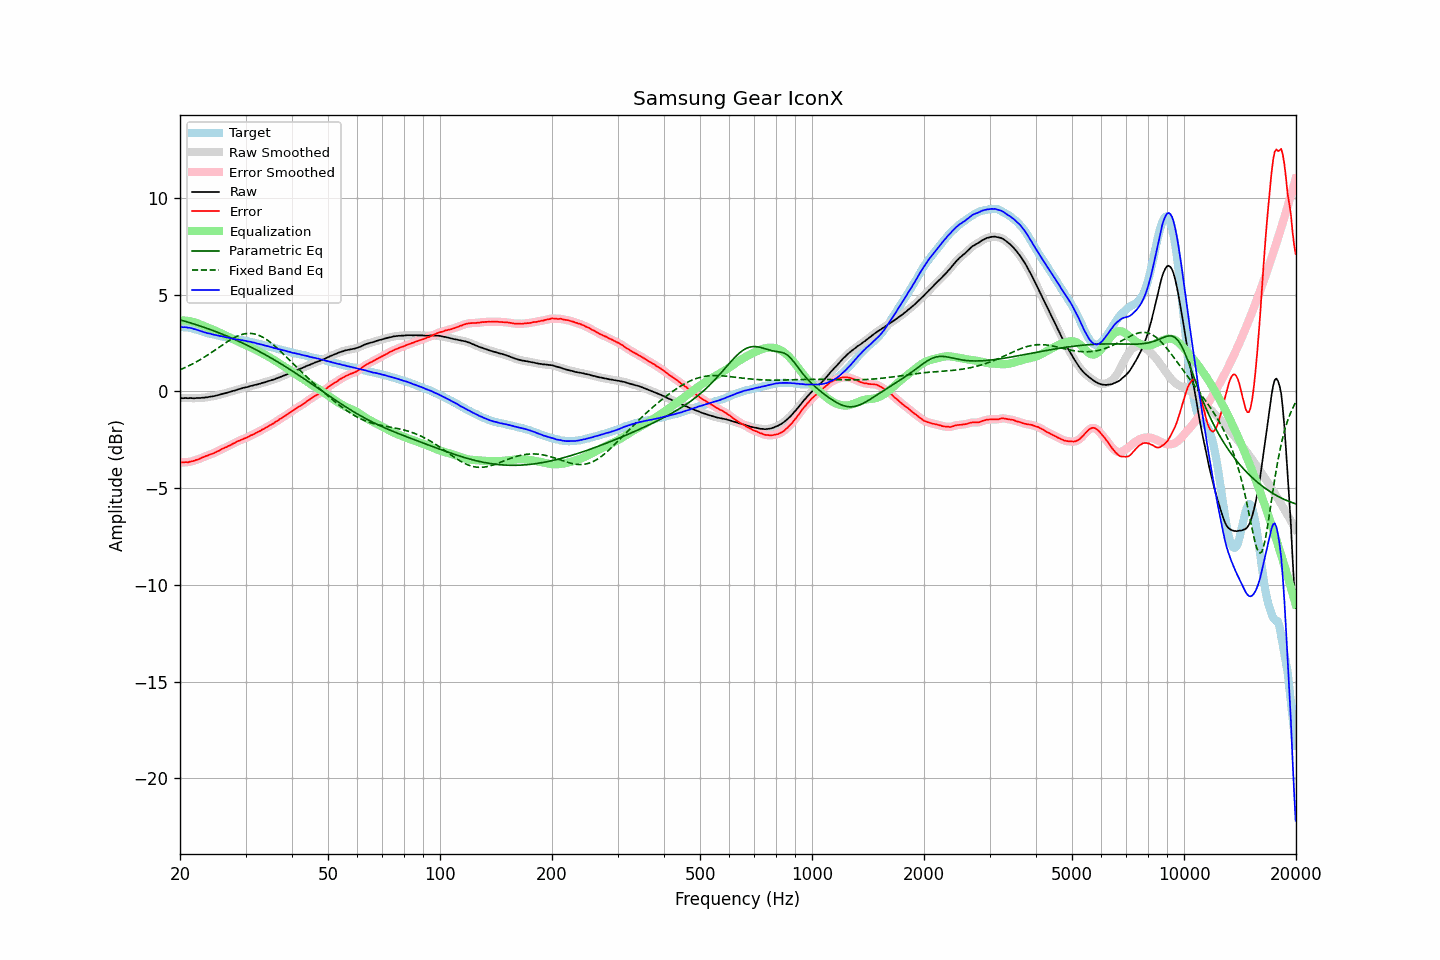

The data file committed next to this chart (first rows):
frequency, raw, error, smoothed, error_smoothed, equalization, parametric_eq, fixed_band_eq, equalized_raw, equalized_smoothed, target
20.00, -0.34, -3.68, -0.34, -3.67, 3.67, 3.70, 1.12, 3.33, 3.33, 3.33
20.20, -0.34, -3.67, -0.34, -3.67, 3.67, 3.68, 1.16, 3.33, 3.33, 3.32
20.40, -0.35, -3.68, -0.35, -3.67, 3.67, 3.66, 1.19, 3.32, 3.32, 3.32
20.61, -0.34, -3.66, -0.35, -3.66, 3.67, 3.63, 1.23, 3.32, 3.32, 3.31
20.81, -0.34, -3.65, -0.35, -3.66, 3.66, 3.61, 1.27, 3.32, 3.31, 3.31
21.02, -0.35, -3.66, -0.34, -3.65, 3.65, 3.58, 1.31, 3.30, 3.30, 3.31
21.23, -0.34, -3.63, -0.35, -3.64, 3.63, 3.56, 1.35, 3.29, 3.29, 3.29
21.44, -0.34, -3.61, -0.35, -3.62, 3.62, 3.53, 1.39, 3.28, 3.27, 3.27
21.66, -0.35, -3.60, -0.35, -3.60, 3.60, 3.51, 1.43, 3.25, 3.25, 3.25
21.87, -0.35, -3.57, -0.35, -3.57, 3.57, 3.48, 1.48, 3.22, 3.23, 3.22
22.09, -0.34, -3.54, -0.35, -3.55, 3.55, 3.45, 1.52, 3.20, 3.20, 3.20
22.31, -0.34, -3.52, -0.34, -3.52, 3.52, 3.43, 1.57, 3.17, 3.17, 3.18
22.54, -0.34, -3.49, -0.34, -3.49, 3.48, 3.40, 1.62, 3.14, 3.15, 3.15
22.76, -0.33, -3.45, -0.33, -3.45, 3.45, 3.37, 1.67, 3.12, 3.12, 3.12
22.99, -0.32, -3.41, -0.33, -3.41, 3.42, 3.34, 1.72, 3.09, 3.09, 3.09
23.22, -0.32, -3.38, -0.32, -3.38, 3.38, 3.31, 1.77, 3.06, 3.07, 3.06
23.45, -0.30, -3.34, -0.31, -3.35, 3.35, 3.28, 1.82, 3.05, 3.04, 3.04
23.69, -0.30, -3.32, -0.30, -3.31, 3.32, 3.26, 1.87, 3.01, 3.02, 3.02
23.92, -0.28, -3.28, -0.28, -3.28, 3.28, 3.23, 1.93, 3.00, 3.00, 3.00
24.16, -0.26, -3.25, -0.27, -3.25, 3.25, 3.20, 1.98, 2.99, 2.98, 2.99
24.40, -0.26, -3.23, -0.26, -3.22, 3.22, 3.16, 2.04, 2.95, 2.96, 2.97
24.65, -0.24, -3.19, -0.24, -3.19, 3.18, 3.13, 2.10, 2.94, 2.94, 2.94
24.89, -0.22, -3.15, -0.22, -3.15, 3.14, 3.10, 2.15, 2.92, 2.92, 2.92
25.14, -0.20, -3.11, -0.20, -3.11, 3.11, 3.07, 2.21, 2.90, 2.90, 2.90
25.39, -0.18, -3.06, -0.18, -3.07, 3.07, 3.04, 2.27, 2.89, 2.89, 2.88
25.65, -0.16, -3.03, -0.16, -3.03, 3.03, 3.01, 2.32, 2.86, 2.87, 2.87
25.91, -0.13, -2.98, -0.14, -2.98, 2.99, 2.97, 2.38, 2.85, 2.85, 2.84
26.16, -0.11, -2.94, -0.11, -2.94, 2.95, 2.94, 2.44, 2.83, 2.83, 2.83
26.43, -0.09, -2.90, -0.09, -2.90, 2.91, 2.90, 2.49, 2.81, 2.81, 2.81
26.69, -0.07, -2.87, -0.07, -2.87, 2.87, 2.87, 2.55, 2.79, 2.80, 2.80
26.96, -0.04, -2.82, -0.05, -2.83, 2.83, 2.83, 2.60, 2.78, 2.78, 2.78
27.23, -0.02, -2.79, -0.02, -2.79, 2.78, 2.80, 2.65, 2.76, 2.76, 2.77
27.50, -0.00, -2.75, 0.00, -2.75, 2.74, 2.76, 2.70, 2.74, 2.74, 2.75
27.77, 0.03, -2.70, 0.02, -2.71, 2.70, 2.73, 2.75, 2.73, 2.72, 2.73
28.05, 0.05, -2.67, 0.05, -2.66, 2.66, 2.69, 2.79, 2.71, 2.71, 2.71
28.33, 0.07, -2.62, 0.08, -2.62, 2.62, 2.65, 2.83, 2.69, 2.70, 2.68
28.62, 0.11, -2.57, 0.10, -2.58, 2.58, 2.62, 2.87, 2.69, 2.68, 2.67
28.90, 0.13, -2.54, 0.13, -2.54, 2.54, 2.58, 2.90, 2.67, 2.67, 2.67
29.19, 0.15, -2.50, 0.15, -2.50, 2.51, 2.54, 2.93, 2.65, 2.66, 2.65
29.48, 0.18, -2.47, 0.18, -2.47, 2.47, 2.50, 2.96, 2.65, 2.64, 2.65
29.78, 0.20, -2.43, 0.20, -2.44, 2.43, 2.46, 2.98, 2.63, 2.63, 2.63
30.08, 0.22, -2.40, 0.21, -2.40, 2.40, 2.42, 2.99, 2.61, 2.61, 2.62
30.38, 0.23, -2.37, 0.24, -2.36, 2.36, 2.38, 3.00, 2.59, 2.59, 2.60
30.68, 0.26, -2.32, 0.26, -2.32, 2.32, 2.34, 3.00, 2.58, 2.58, 2.58
30.99, 0.29, -2.27, 0.28, -2.28, 2.28, 2.30, 3.00, 2.57, 2.56, 2.55
31.30, 0.30, -2.24, 0.31, -2.24, 2.24, 2.25, 2.99, 2.54, 2.55, 2.54
31.61, 0.33, -2.20, 0.32, -2.20, 2.20, 2.21, 2.98, 2.53, 2.52, 2.53
31.93, 0.35, -2.15, 0.34, -2.16, 2.16, 2.17, 2.96, 2.50, 2.50, 2.50
32.24, 0.36, -2.12, 0.36, -2.12, 2.12, 2.13, 2.93, 2.47, 2.48, 2.48
32.57, 0.39, -2.07, 0.39, -2.07, 2.07, 2.08, 2.90, 2.46, 2.46, 2.46
32.89, 0.41, -2.04, 0.41, -2.03, 2.03, 2.04, 2.87, 2.44, 2.44, 2.44
33.22, 0.44, -1.98, 0.43, -1.98, 1.98, 1.99, 2.83, 2.42, 2.42, 2.41
33.55, 0.46, -1.94, 0.46, -1.94, 1.94, 1.95, 2.78, 2.40, 2.39, 2.40
33.89, 0.48, -1.89, 0.48, -1.89, 1.89, 1.90, 2.73, 2.37, 2.37, 2.37
34.23, 0.51, -1.85, 0.51, -1.84, 1.85, 1.86, 2.67, 2.35, 2.35, 2.36
34.57, 0.54, -1.79, 0.53, -1.79, 1.80, 1.81, 2.61, 2.34, 2.33, 2.33
34.92, 0.56, -1.75, 0.56, -1.75, 1.75, 1.76, 2.55, 2.31, 2.31, 2.30
35.27, 0.59, -1.70, 0.58, -1.70, 1.70, 1.71, 2.49, 2.29, 2.28, 2.29
35.62, 0.61, -1.66, 0.61, -1.65, 1.65, 1.67, 2.42, 2.26, 2.26, 2.27
35.97, 0.64, -1.60, 0.64, -1.60, 1.60, 1.62, 2.35, 2.24, 2.24, 2.24
... 635 more rows
